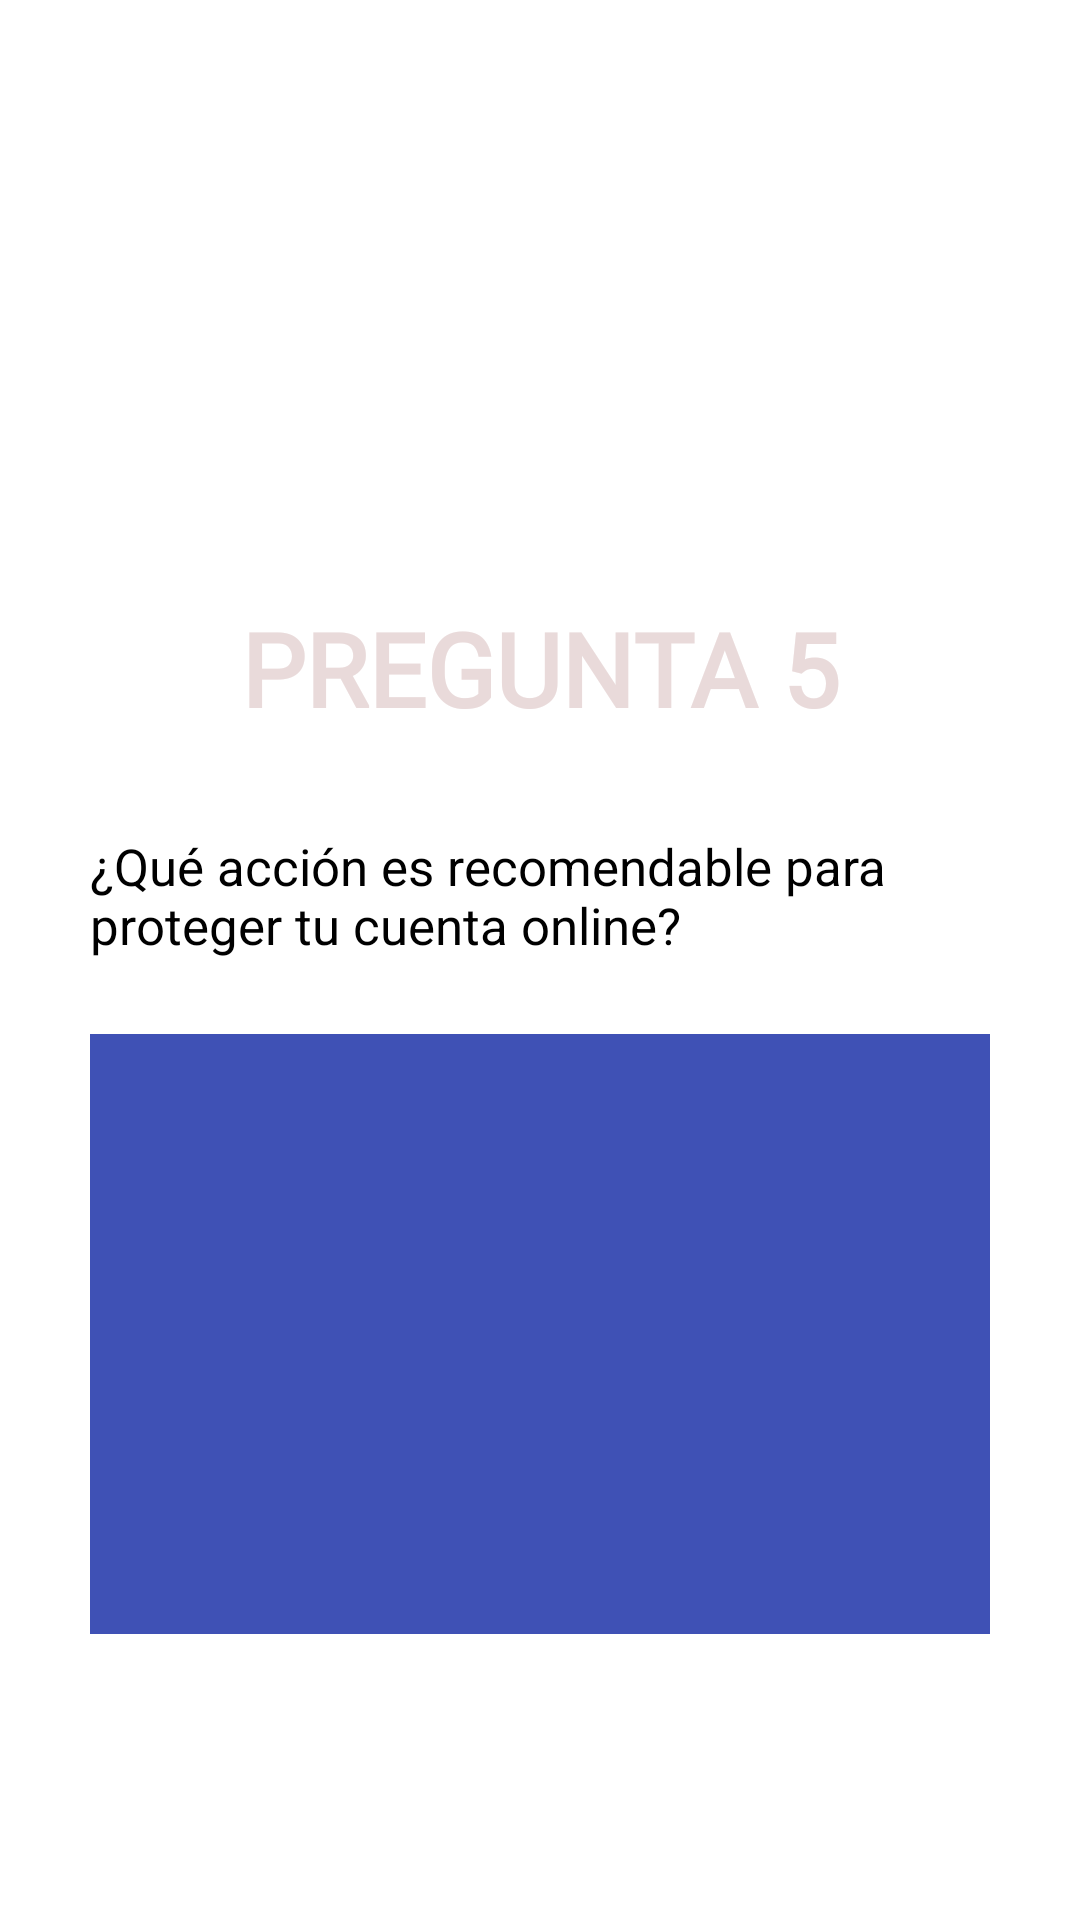

This screen was rendered from an Android layout file. Write that file and the resources it references.
<!-- AndroidManifest.xml: application theme Theme.Practica1 -->
<!-- res/layout/activity_pregunta5.xml -->
<?xml version="1.0" encoding="utf-8"?>
<androidx.constraintlayout.widget.ConstraintLayout
    xmlns:android="http://schemas.android.com/apk/res/android"
    xmlns:app="http://schemas.android.com/apk/res-auto"
    xmlns:tools="http://schemas.android.com/tools"
    android:id="@+id/pregunta5"
    android:layout_width="match_parent"
    android:layout_height="match_parent"
    tools:context=".Pregunta5">

    <ImageView
        android:id="@+id/background_image"
        android:layout_width="0dp"
        android:layout_height="0dp"
        android:contentDescription="@string/descripcion_fondo_preguntas"
        android:scaleType="centerCrop"
        android:src="@drawable/fondo_preguntas"
        app:layout_constraintBottom_toBottomOf="parent"
        app:layout_constraintEnd_toEndOf="parent"
        app:layout_constraintStart_toStartOf="parent"
        app:layout_constraintTop_toTopOf="parent" />

    <TextView
        android:id="@+id/textView6"
        android:layout_width="wrap_content"
        android:layout_height="wrap_content"
        android:layout_marginTop="200dp"
        android:fontFamily="@font/tokyo"
        android:text="@string/pregunta5_titulo"
        android:textColor="#E9DADA"
        android:textSize="34sp"
        android:textStyle="bold"
        app:layout_constraintEnd_toEndOf="parent"
        app:layout_constraintStart_toStartOf="parent"
        app:layout_constraintTop_toTopOf="parent" />

    <Button
        android:id="@+id/question5Button"
        android:layout_width="300dp"
        android:layout_height="wrap_content"
        android:layout_marginTop="32dp"
        android:backgroundTint="#03A9F4"
        android:text="@string/pregunta5_enunciado"
        android:textSize="17sp"
        app:cornerRadius="0dp"
        app:layout_constraintEnd_toEndOf="parent"
        app:layout_constraintStart_toStartOf="parent"
        app:layout_constraintTop_toBottomOf="@id/textView6" />

    <ListView
        android:id="@+id/listViewOpciones"
        android:layout_width="300dp"
        android:layout_height="200dp"
        android:layout_marginTop="25dp"
        android:background="#3F51B5"
        android:divider="@color/white"
        android:dividerHeight="2dp"
        android:padding="8dp"
        app:layout_constraintEnd_toEndOf="parent"
        app:layout_constraintStart_toStartOf="parent"
        app:layout_constraintTop_toBottomOf="@id/question5Button" />

    <Button
        android:id="@+id/button14"
        android:layout_width="wrap_content"
        android:layout_height="wrap_content"
        android:layout_marginStart="50dp"
        android:layout_marginTop="620dp"
        android:backgroundTint="#808080"
        android:textColor="#FFFFFF"
        android:onClick="Pregunta5_Menu"
        android:text="@string/boton_salir_quiz"
        app:layout_constraintStart_toStartOf="parent"
        app:layout_constraintTop_toTopOf="parent"
        android:textSize="15sp" />

    <Button
        android:id="@+id/button15"
        android:layout_width="wrap_content"
        android:layout_height="wrap_content"
        android:layout_marginTop="620dp"
        android:layout_marginEnd="50dp"
        android:backgroundTint="#009688"
        android:onClick="Pregunta5_Puntos"
        android:text="@string/boton_siguiente"
        android:textColor="#FFFFFF"
        android:textSize="15sp"
        app:layout_constraintEnd_toEndOf="parent"
        app:layout_constraintTop_toTopOf="parent" />

</androidx.constraintlayout.widget.ConstraintLayout>
<!-- resources referenced by this layout -->
<resources>
  <string name="boton_salir_quiz">Salir Quiz</string>
  <string name="boton_siguiente">Siguiente</string>
  <string name="descripcion_fondo_preguntas">Fondo de preguntas</string>
  <string name="pregunta5_enunciado">¿Qué acción es recomendable para proteger tu cuenta online?</string>
  <string name="pregunta5_titulo">PREGUNTA 5</string>
  <!-- not gathered from this repository: default colours our renderer supplied (Android Studio template values) -->
  <color name="white">#FFFFFFFF</color>
</resources>
